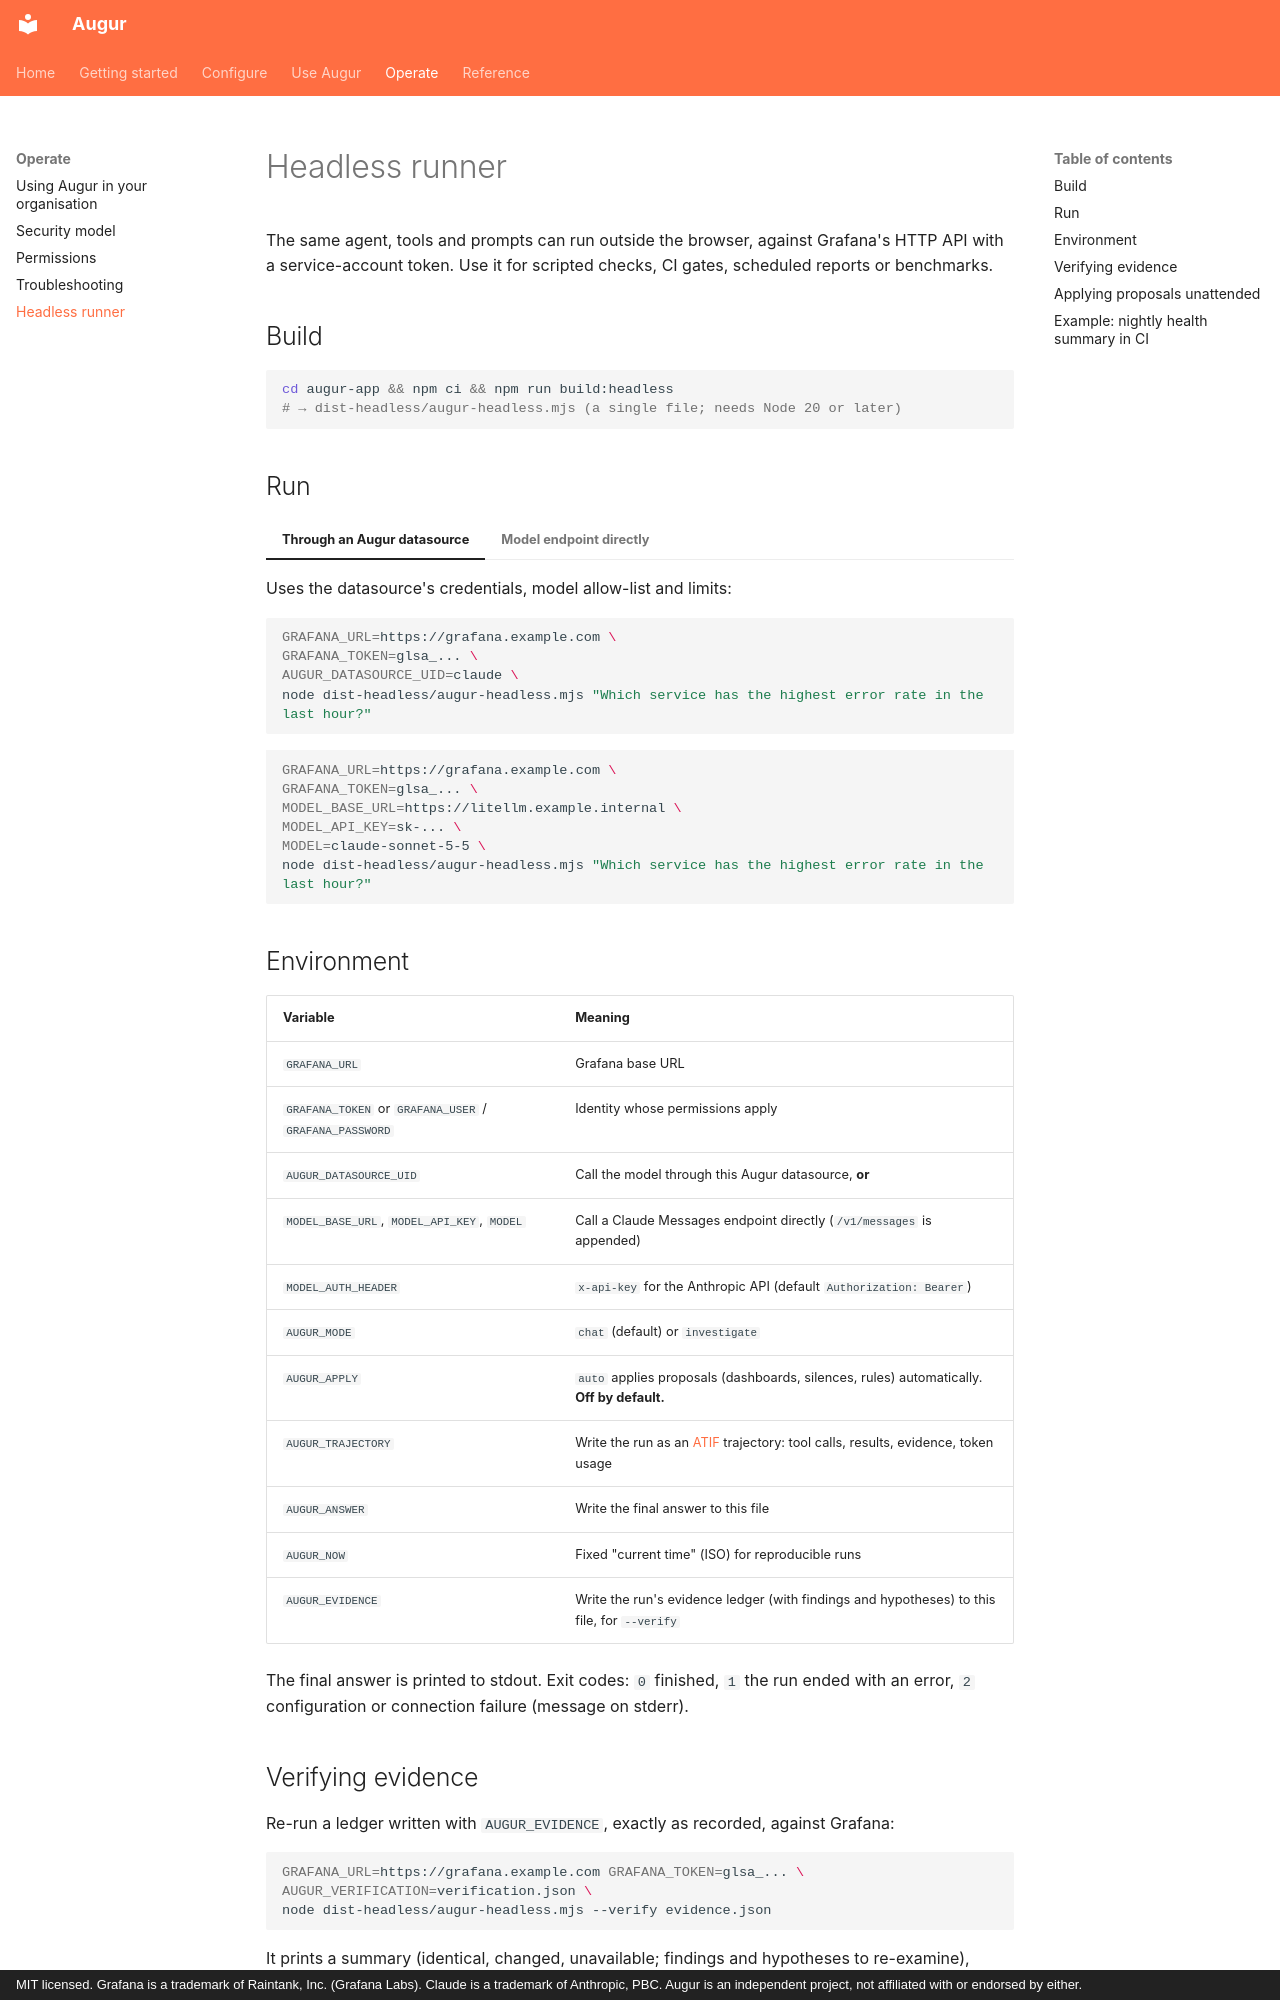

repository: AniAIApps/augur · page: operate/headless/index.html · generator: mkdocs · copyright: MIT licensed. Grafana is a trademark of Raintank, Inc. (Grafana Labs). Claude is a trademark of Anthropic, PBC. Augur is an independent project, not affiliated with or endorsed by either.

# Headless runner

The same agent, tools and prompts can run outside the browser, against Grafana's HTTP API with a service-account token. Use it for scripted checks, CI gates, scheduled reports or benchmarks.

## Build

```bash
cd augur-app && npm ci && npm run build:headless
# → dist-headless/augur-headless.mjs (a single file; needs Node 20 or later)
```

## Run

=== "Through an Augur datasource"

    Uses the datasource's credentials, model allow-list and limits:

    ```bash
    GRAFANA_URL=https://grafana.example.com \
    GRAFANA_TOKEN=glsa_... \
    AUGUR_DATASOURCE_UID=claude \
    node dist-headless/augur-headless.mjs "Which service has the highest error rate in the last hour?"
    ```

=== "Model endpoint directly"

    ```bash
    GRAFANA_URL=https://grafana.example.com \
    GRAFANA_TOKEN=glsa_... \
    MODEL_BASE_URL=https://litellm.example.internal \
    MODEL_API_KEY=sk-... \
    MODEL=claude-sonnet-5-5 \
    node dist-headless/augur-headless.mjs "Which service has the highest error rate in the last hour?"
    ```

## Environment

| Variable | Meaning |
|---|---|
| `GRAFANA_URL` | Grafana base URL |
| `GRAFANA_TOKEN` or `GRAFANA_USER` / `GRAFANA_PASSWORD` | Identity whose permissions apply |
| `AUGUR_DATASOURCE_UID` | Call the model through this Augur datasource, **or** |
| `MODEL_BASE_URL`, `MODEL_API_KEY`, `MODEL` | Call a Claude Messages endpoint directly (`/v1/messages` is appended) |
| `MODEL_AUTH_HEADER` | `x-api-key` for the Anthropic API (default `Authorization: Bearer`) |
| `AUGUR_MODE` | `chat` (default) or `investigate` |
| `AUGUR_APPLY` | `auto` applies proposals (dashboards, silences, rules) automatically. **Off by default.** |
| `AUGUR_TRAJECTORY` | Write the run as an [ATIF](https://github.com/laude-institute/harbor) trajectory: tool calls, results, evidence, token usage |
| `AUGUR_ANSWER` | Write the final answer to this file |
| `AUGUR_NOW` | Fixed "current time" (ISO) for reproducible runs |
| `AUGUR_EVIDENCE` | Write the run's evidence ledger (with findings and hypotheses) to this file, for `--verify` |

The final answer is printed to stdout. Exit codes: `0` finished, `1` the run ended with an error, `2` configuration or connection failure (message on stderr).
